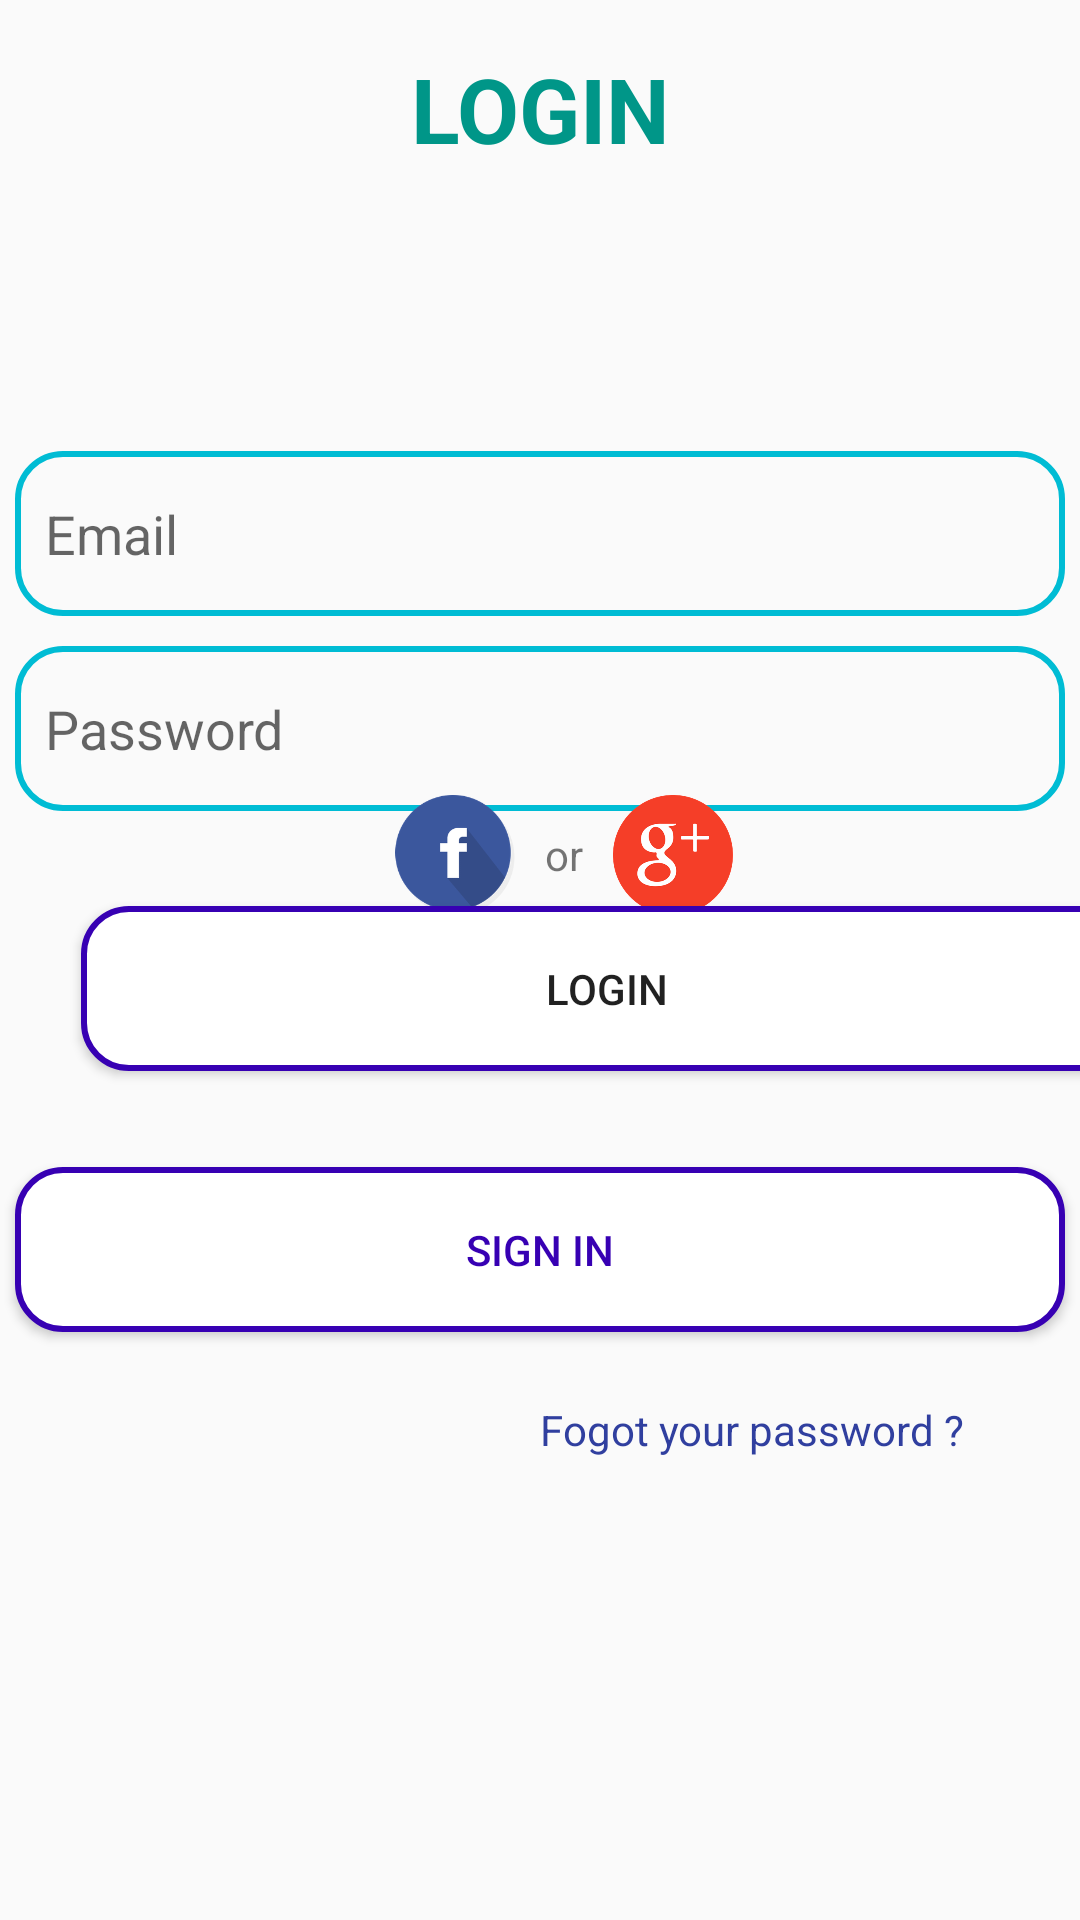

Produce the Android XML layout that renders to this screen, including the resource entries it uses.
<!-- AndroidManifest.xml: application theme Theme.AppCompat.Light.NoActionBar -->
<!-- res/layout/activity_login.xml -->
<?xml version="1.0" encoding="utf-8"?>

<androidx.constraintlayout.widget.ConstraintLayout xmlns:android="http://schemas.android.com/apk/res/android"
    xmlns:app="http://schemas.android.com/apk/res-auto"
    xmlns:tools="http://schemas.android.com/tools"
    android:layout_width="match_parent"
    android:layout_height="match_parent"
    tools:ignore="MissingDefaultResource">
    <TextView
        android:layout_width="match_parent"
        android:layout_height="wrap_content"
        android:layout_marginTop="16dp"
        android:gravity="center"
        android:text="LOGIN"
        android:textColor="#009688"
        android:textSize="30dp"
        android:textStyle="bold"
        app:layout_constraintEnd_toEndOf="parent"
        app:layout_constraintHorizontal_bias="1.0"
        app:layout_constraintStart_toStartOf="parent"
        app:layout_constraintTop_toTopOf="parent" />

    <EditText
        android:id="@+id/edt_email_login"
        android:layout_width="350dp"
        android:layout_height="55dp"
        android:background="@drawable/edt_email_background"
        android:drawableLeft="@drawable/ic_baseline_email_24"
        android:drawablePadding="10dp"
        android:hint="Email"
        android:paddingLeft="10dp"
        app:layout_constraintBottom_toBottomOf="parent"
        app:layout_constraintEnd_toEndOf="parent"
        app:layout_constraintHorizontal_bias="0.508"
        app:layout_constraintStart_toStartOf="parent"
        app:layout_constraintTop_toTopOf="parent"
        app:layout_constraintVertical_bias="0.257" />

    <EditText
        android:id="@+id/edt_password_login"
        android:layout_width="350dp"
        android:layout_height="55dp"
        android:hint="Password"
        android:drawablePadding="10dp"
        android:inputType="textPassword"
        android:paddingLeft="10dp"
        android:background="@drawable/edt_email_background"
        android:drawableLeft="@drawable/ic_baseline_lock_24"
        android:layout_marginTop="10dp"
        app:layout_constraintEnd_toEndOf="parent"
        app:layout_constraintStart_toStartOf="parent"
        app:layout_constraintTop_toBottomOf="@id/edt_email_login" />
    <androidx.appcompat.widget.AppCompatButton
        android:id="@+id/btn_signIn_login"
        android:layout_width="350dp"
        android:layout_height="55dp"
        android:layout_marginBottom="196dp"
        android:background="@drawable/button_background"
        android:text="SIGN IN"
        android:textColor="@color/purple_700"
        app:layout_constraintBottom_toBottomOf="parent"
        app:layout_constraintHorizontal_bias="0.491"
        app:layout_constraintLeft_toLeftOf="parent"
        app:layout_constraintRight_toRightOf="parent" />
    <LinearLayout
        android:id="@+id/linearLayout"
        android:layout_width="match_parent"
        android:layout_height="wrap_content"
        android:layout_marginLeft="16dp"
        android:gravity="center"
        android:orientation="horizontal"
        app:layout_constraintBottom_toTopOf="@id/btn_login_login"
        app:layout_constraintLeft_toLeftOf="parent"
        app:layout_constraintTop_toBottomOf="@id/edt_password_login"
        app:layout_constraintVertical_bias="0.641">

        <ImageView
            android:id="@+id/img_facebook"
            android:layout_width="40dp"
            android:layout_height="40dp"
            android:src="@drawable/facebook" />
        <TextView
            android:layout_width="wrap_content"
            android:layout_height="wrap_content"
            android:layout_marginLeft="10dp"
            android:text="or" />

        <ImageView
            android:id="@+id/google_signIn"
            android:layout_width="40dp"
            android:layout_height="40dp"
            android:layout_marginLeft="10dp"
            android:src="@drawable/google" />
    </LinearLayout>

    <androidx.appcompat.widget.AppCompatButton
        android:id="@+id/btn_login_login"
        android:layout_width="350dp"
        android:layout_height="55dp"
        android:layout_marginLeft="28dp"
        android:layout_marginBottom="32dp"
        android:background="@drawable/button_background"
        android:text="LOGIN"
        app:layout_constraintBottom_toTopOf="@id/btn_signIn_login"
        app:layout_constraintHorizontal_bias="0.06"
        app:layout_constraintLeft_toLeftOf="parent"
        app:layout_constraintRight_toRightOf="parent" />

    <ProgressBar
        android:id="@+id/progressBar"
        style="?android:attr/progressBarStyle"
        android:layout_width="wrap_content"
        android:layout_height="wrap_content"
        android:layout_marginBottom="292dp"
        app:layout_constraintBottom_toBottomOf="parent"
        app:layout_constraintEnd_toEndOf="parent"
        app:layout_constraintHorizontal_bias="0.523"
        app:layout_constraintStart_toStartOf="parent"
        android:visibility="invisible"/>

    <TextView
        android:id="@+id/resetPass"
        android:layout_width="250dp"
        android:layout_height="22dp"
        android:layout_marginStart="180dp"
        android:layout_marginLeft="180dp"
        android:text="Fogot your password ?"
        android:textColor="@color/colorPrimarydark"
        app:layout_constraintBottom_toBottomOf="parent"
        app:layout_constraintStart_toStartOf="parent"
        app:layout_constraintTop_toBottomOf="@+id/btn_signIn_login"
        app:layout_constraintVertical_bias="0.132" />
</androidx.constraintlayout.widget.ConstraintLayout>
<!-- resources referenced by this layout -->
<resources>
  <color name="colorPrimarydark">#303F9F</color>
  <color name="purple_700">#FF3700B3</color>
  <!-- drawable button_background (drawable) -->
  <?xml version="1.0" encoding="utf-8"?>
  
  <shape android:shape="rectangle" xmlns:android="http://schemas.android.com/apk/res/android">
  
      <stroke android:color="@color/purple_700"
          android:width="2dp"/>
  
      <corners android:radius="15dp"/>
  
      <solid android:color="@color/white"/>
  
  </shape>
  <!-- drawable edt_email_background (drawable) -->
  <?xml version="1.0" encoding="utf-8"?>
  
  <shape android:shape="rectangle" xmlns:android="http://schemas.android.com/apk/res/android">
  
      <stroke android:color="#00BCD4"
          android:width="2dp"/>
  
      <corners android:radius="15dp"/>
  </shape>
  <!-- drawable facebook: png bitmap (drawable, 12679 bytes) -->
  <!-- drawable google: png bitmap (drawable, 19247 bytes) -->
  <color name="white">#FFFFFFFF</color>
</resources>
